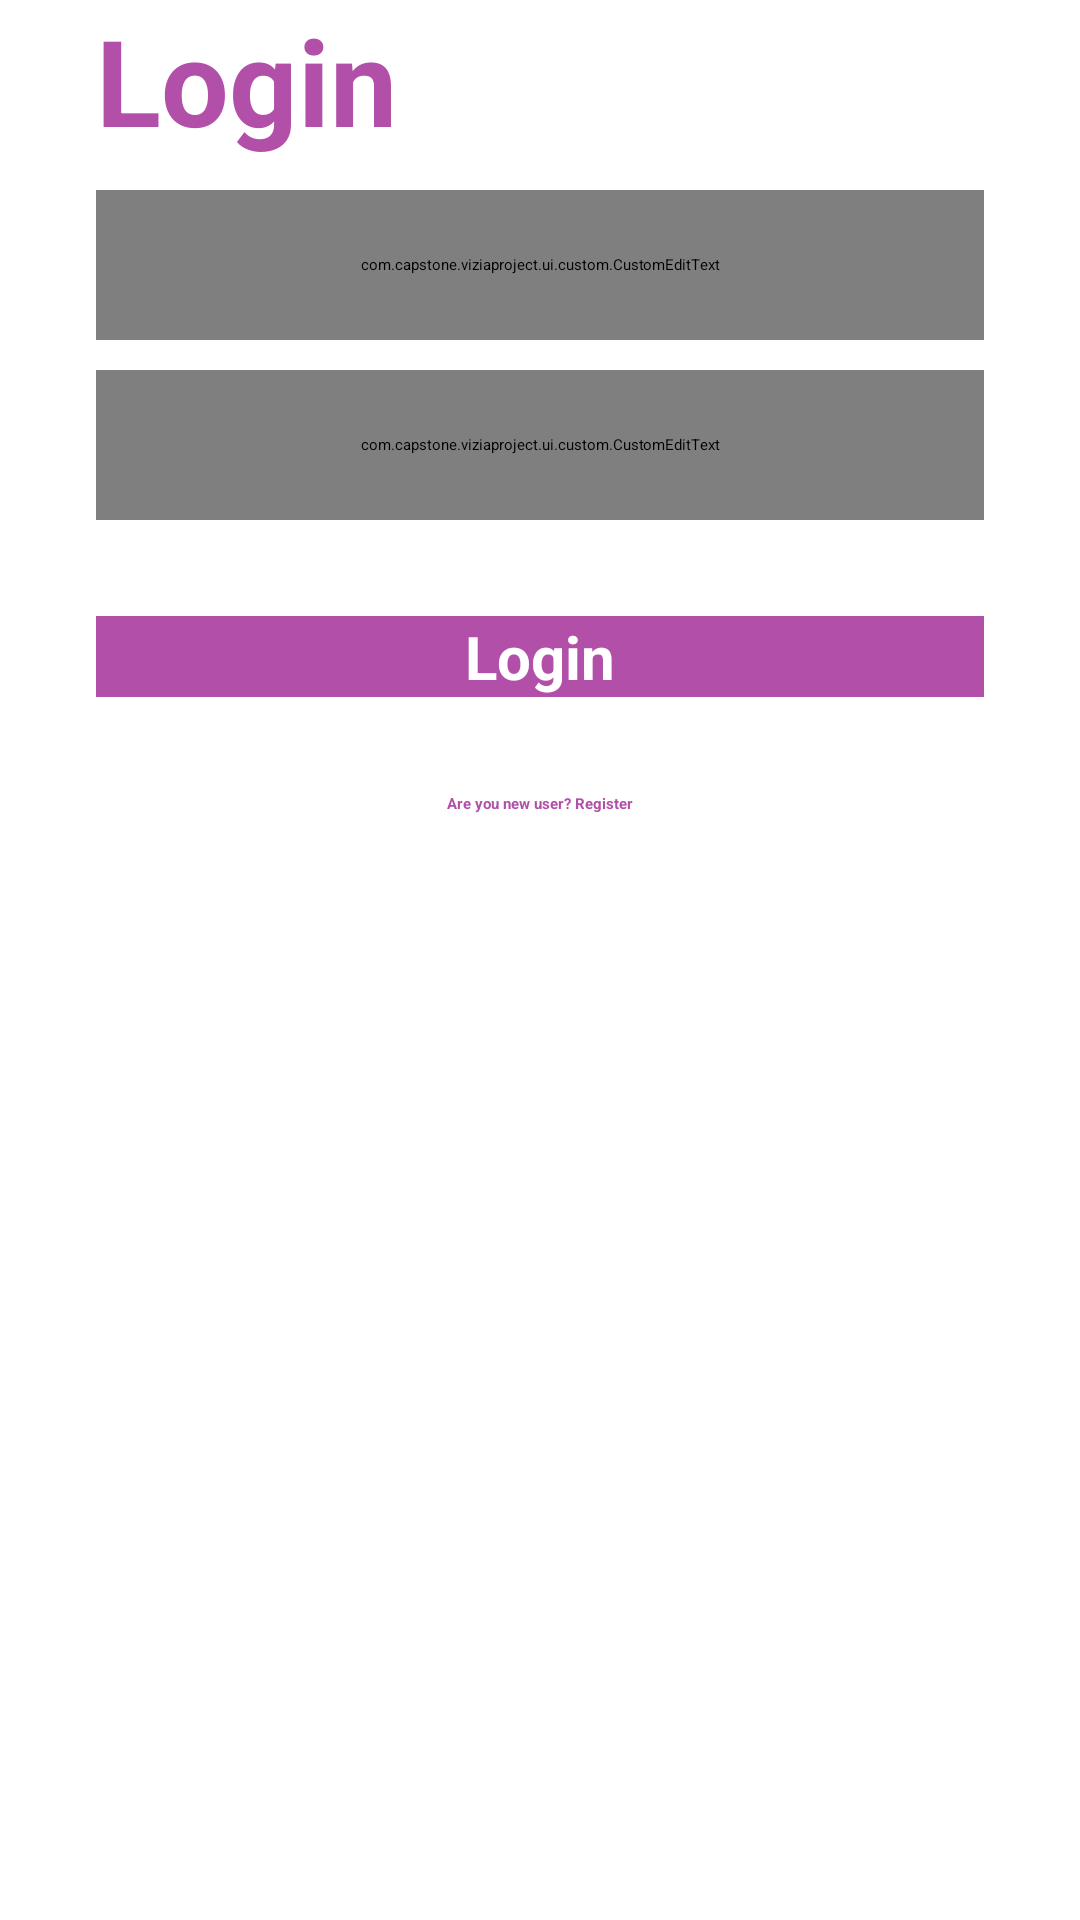

Android layout source for this screen:
<!-- AndroidManifest.xml: application theme Theme.example -->
<!-- res/layout/activity_login.xml -->
<?xml version="1.0" encoding="utf-8"?>
<androidx.constraintlayout.widget.ConstraintLayout xmlns:android="http://schemas.android.com/apk/res/android"
    xmlns:app="http://schemas.android.com/apk/res-auto"
    xmlns:tools="http://schemas.android.com/tools"
    android:id="@+id/main"
    android:layout_width="match_parent"
    android:layout_height="match_parent"
    tools:context=".ui.login.LoginActivity">

    <ImageView
        android:id="@+id/imageView"
        android:layout_width="wrap_content"
        android:layout_height="wrap_content"
        android:scaleType="centerCrop"
        app:layout_constraintEnd_toEndOf="parent"
        app:layout_constraintStart_toStartOf="parent"
        app:layout_constraintTop_toTopOf="parent"
        app:srcCompat="@drawable/top_background" />

    <TextView
        android:id="@+id/textView"
        android:layout_width="wrap_content"
        android:layout_height="wrap_content"
        android:layout_marginStart="32dp"
        android:text="Login"
        android:textSize="40sp"
        android:textColor="@color/pink"
        android:textStyle="bold"
        app:layout_constraintStart_toStartOf="parent"
        app:layout_constraintTop_toBottomOf="@+id/imageView" />

    <com.capstone.example.ui.custom.CustomEditText
        android:id="@+id/editTextEmail"
        android:layout_width="0dp"
        android:layout_height="50dp"
        android:layout_marginHorizontal="32dp"
        android:layout_marginVertical="10dp"
        android:ems="10"
        android:inputType="textPersonName"
        android:drawableStart="@drawable/email"
        android:drawablePadding="16dp"
        android:textColorHint="#756c6c"
        android:textColor="#756c6c"
        android:textSize="18sp"
        android:hint="Email"
        app:layout_constraintEnd_toEndOf="parent"
        app:layout_constraintStart_toStartOf="parent"
        app:layout_constraintTop_toBottomOf="@+id/textView" />

    <com.capstone.example.ui.custom.CustomEditText
        android:id="@+id/editTextPassword"
        android:layout_width="0dp"
        android:layout_height="50dp"
        android:layout_marginHorizontal="32dp"
        android:layout_marginVertical="10dp"
        android:drawableStart="@drawable/password"
        android:drawablePadding="16dp"
        android:ems="10"
        android:hint="Password"
        android:inputType="textPassword"
        android:textColor="#756c6c"
        android:textColorHint="#756c6c"
        app:layout_constraintEnd_toEndOf="parent"
        app:layout_constraintStart_toStartOf="parent"
        app:layout_constraintTop_toBottomOf="@+id/editTextEmail" />

    <ImageView
        android:id="@+id/iconEye"
        android:layout_width="24dp"
        android:layout_height="24dp"
        android:layout_marginEnd="32dp"
        android:layout_marginTop="16dp"
        android:src="@drawable/ic_eye_on"
        app:layout_constraintEnd_toEndOf="parent"
        app:layout_constraintTop_toTopOf="@id/editTextPassword"
        app:tint="#B0B0B0" />

    <androidx.appcompat.widget.AppCompatButton
        android:id="@+id/buttonLogin"
        android:layout_margin="32dp"
        style="@android:style/Widget.Button"
        android:background="@color/pink"
        android:textColor="@color/white"
        android:textStyle="bold"
        android:textSize="20sp"
        android:layout_width="0dp"
        android:layout_height="wrap_content"
        android:text="Login"
        app:layout_constraintEnd_toEndOf="parent"
        app:layout_constraintStart_toStartOf="parent"
        app:layout_constraintTop_toBottomOf="@+id/editTextPassword" />

    <TextView
        android:id="@+id/textView2"
        android:layout_width="wrap_content"
        android:layout_height="wrap_content"
        android:text="Are you new user? Register"
        android:textStyle="bold"
        android:textColor="@color/pink"
        android:layout_margin="32dp"
        app:layout_constraintEnd_toEndOf="parent"
        app:layout_constraintStart_toStartOf="parent"
        app:layout_constraintTop_toBottomOf="@+id/buttonLogin" />

    <ProgressBar
        android:id="@+id/progress_bar"
        style="?android:attr/progressBarStyle"
        android:layout_width="wrap_content"
        android:layout_height="wrap_content"
        android:layout_gravity="center"
        android:indeterminateTint="?attr/colorPrimaryVariant"
        android:visibility="gone"
        tools:visibility="visible"
        app:layout_constraintEnd_toEndOf="parent"
        app:layout_constraintStart_toStartOf="parent"
        app:layout_constraintTop_toTopOf="parent"
        app:layout_constraintBottom_toBottomOf="parent"/>

</androidx.constraintlayout.widget.ConstraintLayout>
<!-- resources referenced by this layout -->
<resources>
  <color name="pink">#B24FA9</color>
  <color name="white">#FFFFFFFF</color>
  <color name="md_theme_primary">#6D538B</color>
  <color name="md_theme_onPrimary">#FFFFFF</color>
  <color name="md_theme_primaryContainer">#EFDBFF</color>
  <color name="md_theme_onPrimaryContainer">#270D43</color>
  <color name="md_theme_secondary">#655A6F</color>
  <color name="md_theme_onSecondary">#FFFFFF</color>
  <color name="md_theme_secondaryContainer">#ECDDF6</color>
  <color name="md_theme_onSecondaryContainer">#20182A</color>
  <color name="md_theme_tertiary">#805159</color>
  <color name="md_theme_onTertiary">#FFFFFF</color>
  <color name="md_theme_tertiaryContainer">#FFD9DD</color>
  <color name="md_theme_onTertiaryContainer">#321017</color>
  <color name="md_theme_error">#BA1A1A</color>
  <color name="md_theme_onError">#FFFFFF</color>
  <color name="md_theme_errorContainer">#FFDAD6</color>
  <color name="md_theme_onErrorContainer">#410002</color>
  <color name="md_theme_background">#FFF7FF</color>
  <color name="md_theme_onBackground">#1E1A20</color>
  <color name="md_theme_surface">#FFF7FF</color>
  <color name="md_theme_onSurface">#1E1A20</color>
  <color name="md_theme_surfaceVariant">#E9E0EB</color>
  <color name="md_theme_onSurfaceVariant">#4A454E</color>
  <color name="md_theme_outline">#7B757F</color>
  <color name="md_theme_outlineVariant">#CCC4CF</color>
  <color name="md_theme_inverseSurface">#332F35</color>
  <color name="md_theme_inverseOnSurface">#F6EEF6</color>
  <color name="md_theme_inversePrimary">#D9BAFA</color>
  <color name="md_theme_primaryFixed">#EFDBFF</color>
  <color name="md_theme_onPrimaryFixed">#270D43</color>
  <color name="md_theme_primaryFixedDim">#D9BAFA</color>
  <color name="md_theme_onPrimaryFixedVariant">#553B71</color>
  <color name="md_theme_secondaryFixed">#ECDDF6</color>
  <color name="md_theme_onSecondaryFixed">#20182A</color>
  <color name="md_theme_secondaryFixedDim">#D0C1DA</color>
  <color name="md_theme_onSecondaryFixedVariant">#4D4357</color>
  <color name="md_theme_tertiaryFixed">#FFD9DD</color>
  <color name="md_theme_onTertiaryFixed">#321017</color>
  <color name="md_theme_tertiaryFixedDim">#F3B7BF</color>
  <color name="md_theme_onTertiaryFixedVariant">#653B41</color>
  <color name="md_theme_surfaceDim">#DFD8E0</color>
  <color name="md_theme_surfaceBright">#FFF7FF</color>
  <color name="md_theme_surfaceContainerLowest">#FFFFFF</color>
  <color name="md_theme_surfaceContainerLow">#F9F1F9</color>
  <color name="md_theme_surfaceContainer">#F3EBF3</color>
  <color name="md_theme_surfaceContainerHigh">#EEE6EE</color>
  <color name="md_theme_surfaceContainerHighest">#E8E0E8</color>
</resources>
